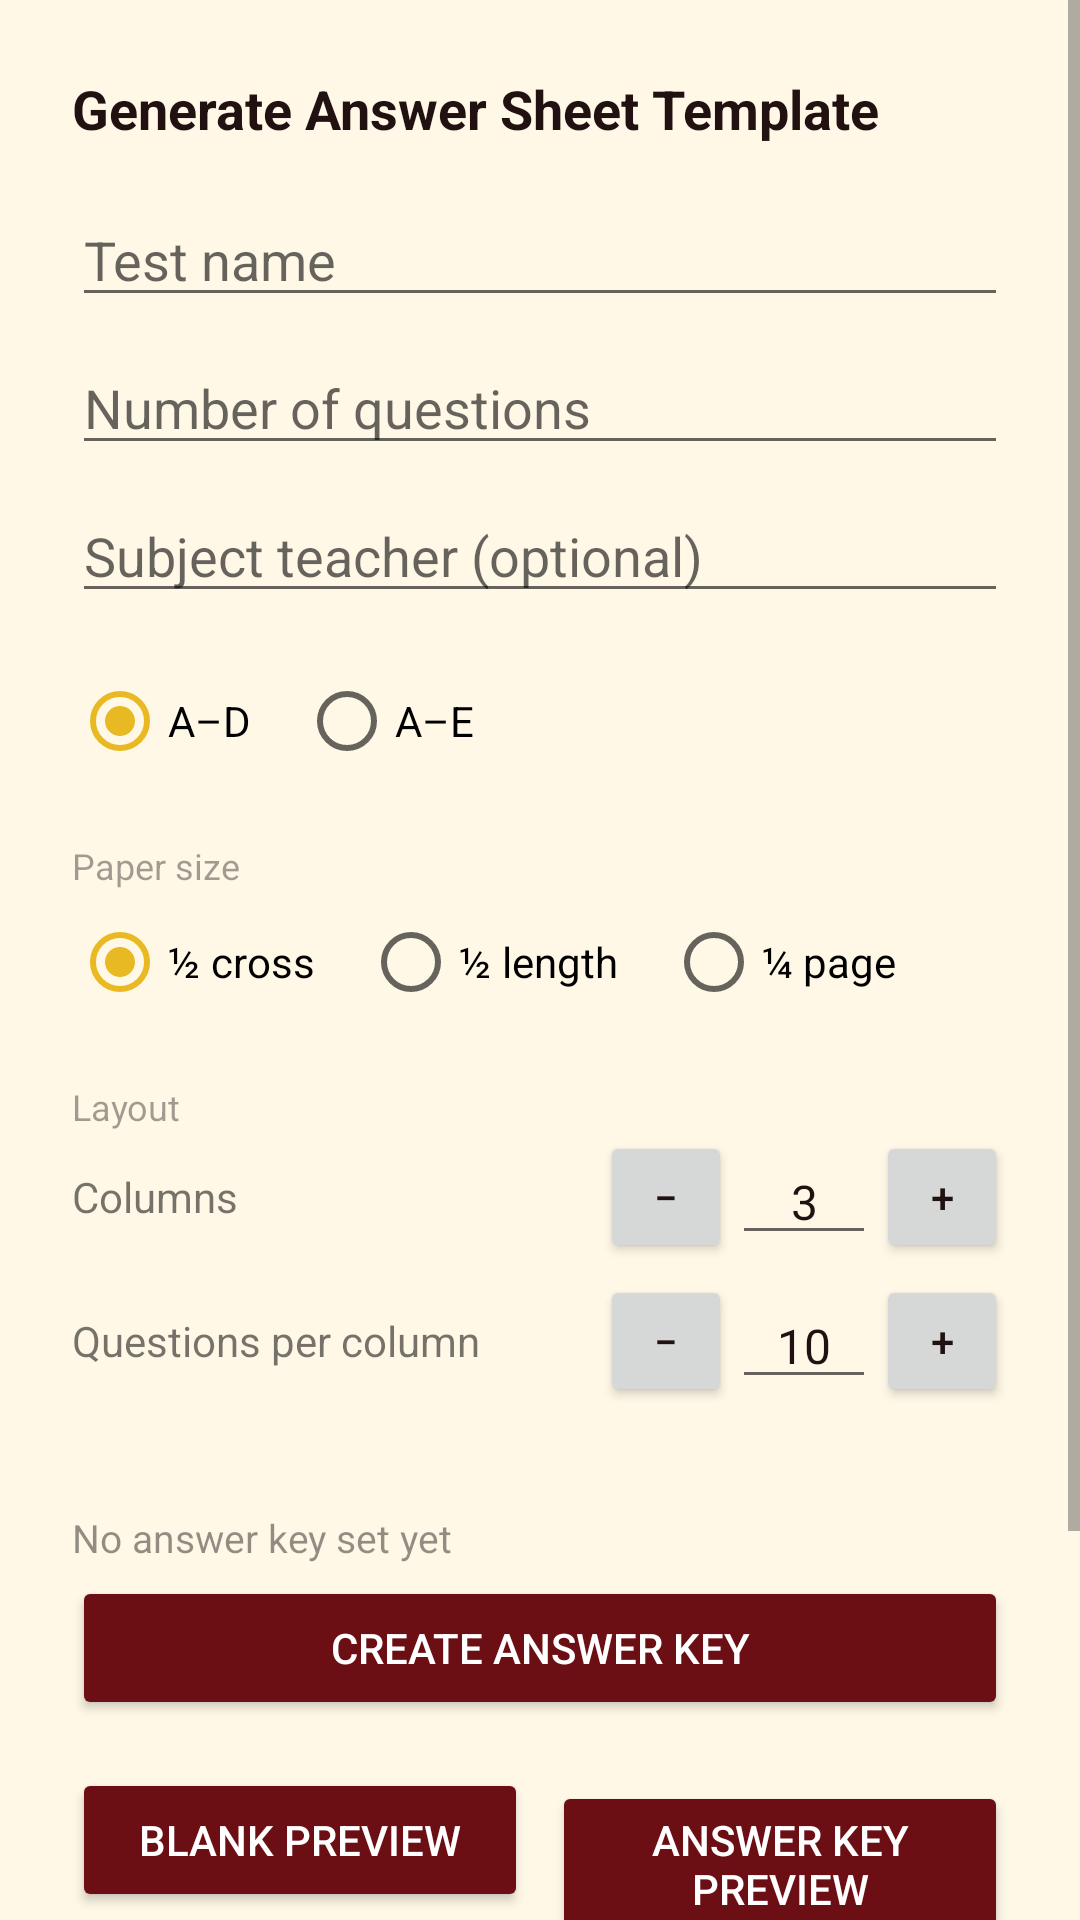

Produce the Android XML layout that renders to this screen, including the resource entries it uses.
<!-- AndroidManifest.xml: application theme Theme.MCQScanner -->
<!-- res/layout/activity_generate_sheet.xml -->
<?xml version="1.0" encoding="utf-8"?>
<ScrollView xmlns:android="http://schemas.android.com/apk/res/android"
    android:layout_width="match_parent"
    android:layout_height="match_parent"
    android:importantForAutofill="noExcludeDescendants"
    android:fillViewport="true">

    <LinearLayout
        android:layout_width="match_parent"
        android:layout_height="wrap_content"
        android:orientation="vertical"
        android:padding="24dp">

        <TextView
            android:layout_width="match_parent"
            android:layout_height="wrap_content"
            android:text="Generate Answer Sheet Template"
            android:textSize="18sp"
            android:textStyle="bold"
            android:textColor="?android:attr/textColorPrimary" />

        <com.google.android.material.textfield.TextInputEditText
            android:id="@+id/etTestName"
            android:layout_width="match_parent"
            android:layout_height="wrap_content"
            android:hint="Test name"
            android:layout_marginTop="16dp" />

        <com.google.android.material.textfield.TextInputEditText
            android:id="@+id/etQuestionCount"
            android:layout_width="match_parent"
            android:layout_height="wrap_content"
            android:hint="Number of questions"
            android:inputType="number"
            android:layout_marginTop="8dp" />

        <com.google.android.material.textfield.TextInputEditText
            android:id="@+id/etSubjectTeacher"
            android:layout_width="match_parent"
            android:layout_height="wrap_content"
            android:hint="Subject teacher (optional)"
            android:layout_marginTop="8dp" />

        <RadioGroup
            android:id="@+id/rgChoiceCount"
            android:layout_width="match_parent"
            android:layout_height="wrap_content"
            android:orientation="horizontal"
            android:layout_marginTop="12dp">

            <RadioButton
                android:id="@+id/rb4Choices"
                android:layout_width="wrap_content"
                android:layout_height="wrap_content"
                android:text="A–D"
                android:checked="true" />

            <RadioButton
                android:id="@+id/rb5Choices"
                android:layout_width="wrap_content"
                android:layout_height="wrap_content"
                android:text="A–E"
                android:layout_marginStart="16dp" />
        </RadioGroup>

        <TextView
            android:layout_width="wrap_content"
            android:layout_height="wrap_content"
            android:text="Paper size"
            android:textSize="12sp"
            android:alpha="0.7"
            android:layout_marginTop="16dp" />

        <RadioGroup
            android:id="@+id/rgPaperLayout"
            android:layout_width="match_parent"
            android:layout_height="wrap_content"
            android:orientation="horizontal">

            <RadioButton
                android:id="@+id/rbHalfCross"
                android:layout_width="wrap_content"
                android:layout_height="wrap_content"
                android:text="½ cross"
                android:checked="true" />

            <RadioButton
                android:id="@+id/rbHalfLength"
                android:layout_width="wrap_content"
                android:layout_height="wrap_content"
                android:text="½ length"
                android:layout_marginStart="16dp" />

            <RadioButton
                android:id="@+id/rbQuarterPage"
                android:layout_width="wrap_content"
                android:layout_height="wrap_content"
                android:text="¼ page"
                android:layout_marginStart="16dp" />
        </RadioGroup>

        <TextView
            android:layout_width="wrap_content"
            android:layout_height="wrap_content"
            android:text="Layout"
            android:textSize="12sp"
            android:alpha="0.7"
            android:layout_marginTop="16dp" />

        <LinearLayout
            android:layout_width="match_parent"
            android:layout_height="wrap_content"
            android:orientation="horizontal"
            android:gravity="center_vertical">

            <TextView
                android:layout_width="0dp"
                android:layout_height="wrap_content"
                android:layout_weight="1"
                android:text="Columns" />

            <Button
                android:id="@+id/btnColumnsMinus"
                android:layout_width="44dp"
                android:layout_height="44dp"
                android:minWidth="0dp"
                android:minHeight="0dp"
                android:text="−" />

            <com.google.android.material.textfield.TextInputEditText
                android:id="@+id/etColumnsValue"
                android:layout_width="48dp"
                android:layout_height="wrap_content"
                android:gravity="center"
                android:textSize="16sp"
                android:inputType="number"
                android:maxLines="1"
                android:text="3" />

            <Button
                android:id="@+id/btnColumnsPlus"
                android:layout_width="44dp"
                android:layout_height="44dp"
                android:minWidth="0dp"
                android:minHeight="0dp"
                android:text="+" />
        </LinearLayout>

        <LinearLayout
            android:layout_width="match_parent"
            android:layout_height="wrap_content"
            android:orientation="horizontal"
            android:gravity="center_vertical"
            android:layout_marginTop="4dp">

            <TextView
                android:layout_width="0dp"
                android:layout_height="wrap_content"
                android:layout_weight="1"
                android:text="Questions per column" />

            <Button
                android:id="@+id/btnRowsMinus"
                android:layout_width="44dp"
                android:layout_height="44dp"
                android:minWidth="0dp"
                android:minHeight="0dp"
                android:text="−" />

            <com.google.android.material.textfield.TextInputEditText
                android:id="@+id/etRowsValue"
                android:layout_width="48dp"
                android:layout_height="wrap_content"
                android:gravity="center"
                android:textSize="16sp"
                android:inputType="number"
                android:maxLines="1"
                android:text="10" />

            <Button
                android:id="@+id/btnRowsPlus"
                android:layout_width="44dp"
                android:layout_height="44dp"
                android:minWidth="0dp"
                android:minHeight="0dp"
                android:text="+" />
        </LinearLayout>

        <TextView
            android:id="@+id/tvLayoutHint"
            android:layout_width="match_parent"
            android:layout_height="wrap_content"
            android:textSize="11sp"
            android:alpha="0.7"
            android:layout_marginTop="4dp" />

        <TextView
            android:id="@+id/tvKeyStatus"
            android:layout_width="match_parent"
            android:layout_height="wrap_content"
            android:text="No answer key set yet"
            android:textSize="13sp"
            android:alpha="0.8"
            android:layout_marginTop="16dp" />

        <Button
            android:id="@+id/btnCreateKey"
            android:layout_width="match_parent"
            android:layout_height="wrap_content"
            android:text="Create Answer Key"
            android:layout_marginTop="4dp"
            android:backgroundTint="?attr/colorPrimary"
            android:textColor="@android:color/white" />

        <LinearLayout
            android:layout_width="match_parent"
            android:layout_height="wrap_content"
            android:orientation="horizontal"
            android:layout_marginTop="16dp">

            <Button
                android:id="@+id/btnPreviewBlank"
                android:layout_width="0dp"
                android:layout_height="wrap_content"
                android:layout_weight="1"
                android:text="Blank Preview"
                android:backgroundTint="?attr/colorPrimary"
                android:textColor="@android:color/white" />

            <Button
                android:id="@+id/btnPreviewKey"
                android:layout_width="0dp"
                android:layout_height="wrap_content"
                android:layout_weight="1"
                android:layout_marginStart="8dp"
                android:text="Answer Key Preview"
                android:backgroundTint="?attr/colorPrimary"
                android:textColor="@android:color/white" />
        </LinearLayout>

        <TextView
            android:id="@+id/tvPreviewNote"
            android:layout_width="match_parent"
            android:layout_height="wrap_content"
            android:textSize="11sp"
            android:alpha="0.7"
            android:layout_marginTop="4dp"
            android:visibility="gone" />

        <FrameLayout
            android:layout_width="match_parent"
            android:layout_height="wrap_content"
            android:background="#DDDDDD"
            android:layout_marginTop="8dp"
            android:padding="1dp">

            <ImageView
                android:id="@+id/ivPreview"
                android:layout_width="match_parent"
                android:layout_height="wrap_content"
                android:adjustViewBounds="true"
                android:contentDescription="Answer sheet preview" />
        </FrameLayout>

        <Button
            android:id="@+id/btnUseTemplate"
            android:layout_width="match_parent"
            android:layout_height="wrap_content"
            android:text="Use This Template"
            android:layout_marginTop="20dp"
            android:backgroundTint="?attr/colorAccent"
            android:textColor="@android:color/black" />

        <Button
            android:id="@+id/btnGeneratePdf"
            android:layout_width="match_parent"
            android:layout_height="wrap_content"
            android:text="Generate &amp; Share PDF"
            android:layout_marginTop="8dp"
            android:backgroundTint="?attr/colorPrimary"
            android:textColor="@android:color/white" />

    </LinearLayout>
</ScrollView>
<!-- resources referenced by this layout -->
<resources>
  <style name="Theme.MCQScanner" parent="Theme.MaterialComponents.Light.NoActionBar">
          <item name="colorPrimary">@color/tnhs_maroon</item>
          <item name="colorPrimaryDark">@color/tnhs_maroon_dark</item>
          <item name="colorAccent">@color/tnhs_gold</item>
          <item name="colorSecondary">@color/tnhs_gold</item>
          <item name="android:windowBackground">@color/tnhs_cream</item>
          <item name="android:textColorPrimary">@color/tnhs_ink</item>
          <item name="android:statusBarColor">@color/tnhs_maroon_dark</item>
      </style>
  <color name="tnhs_maroon">#6B0F14</color>
  <color name="tnhs_maroon_dark">#4A0709</color>
  <color name="tnhs_gold">#E8B923</color>
  <color name="tnhs_cream">#FFF8E7</color>
  <color name="tnhs_ink">#221111</color>
</resources>
